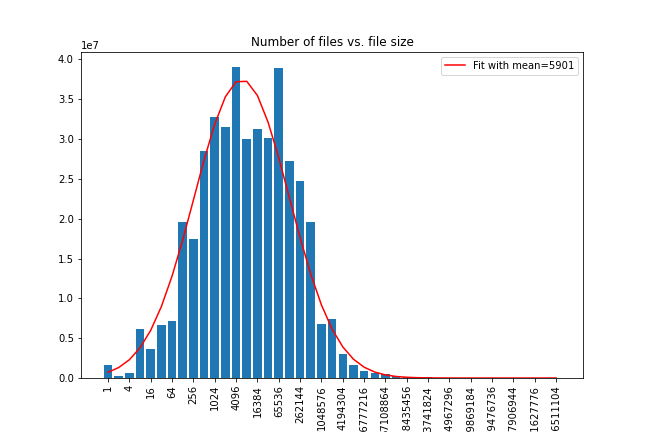

Data behind this chart, as committed beside it:
, bytes, n
0, 0, 4556339
1, 1, 1591893
2, 2, 253501
3, 4, 585044
4, 8, 6154262
5, 16, 3610603
6, 32, 6638643
7, 64, 7143141
8, 128, 19636118
9, 256, 17425686
10, 512, 28491730
11, 1024, 32802240
12, 2048, 31505904
13, 4096, 38992564
14, 8192, 30021933
15, 16384, 31301669
16, 32768, 30099869
17, 65536, 38903331
18, 131072, 27289488
19, 262144, 24683267
20, 524288, 19530221
21, 1048576, 6801139
22, 2097152, 7378916
23, 4194304, 3011276
24, 8388608, 1649823
25, 16777216, 924042
26, 33554432, 620825
27, 67108864, 456709
28, 134217728, 309825
29, 268435456, 169060
30, 536870912, 99333
31, 1073741824, 80765
32, 2147483648, 38886
33, 4294967296, 17376
34, 8589934592, 2974
35, 17179869184, 1693
36, 34359738368, 546
37, 68719476736, 228
38, 137438953472, 132
39, 274877906944, 40
40, 549755813888, 18
41, 1099511627776, 3
42, 2199023255552, 1
43, 4398046511104, 1
